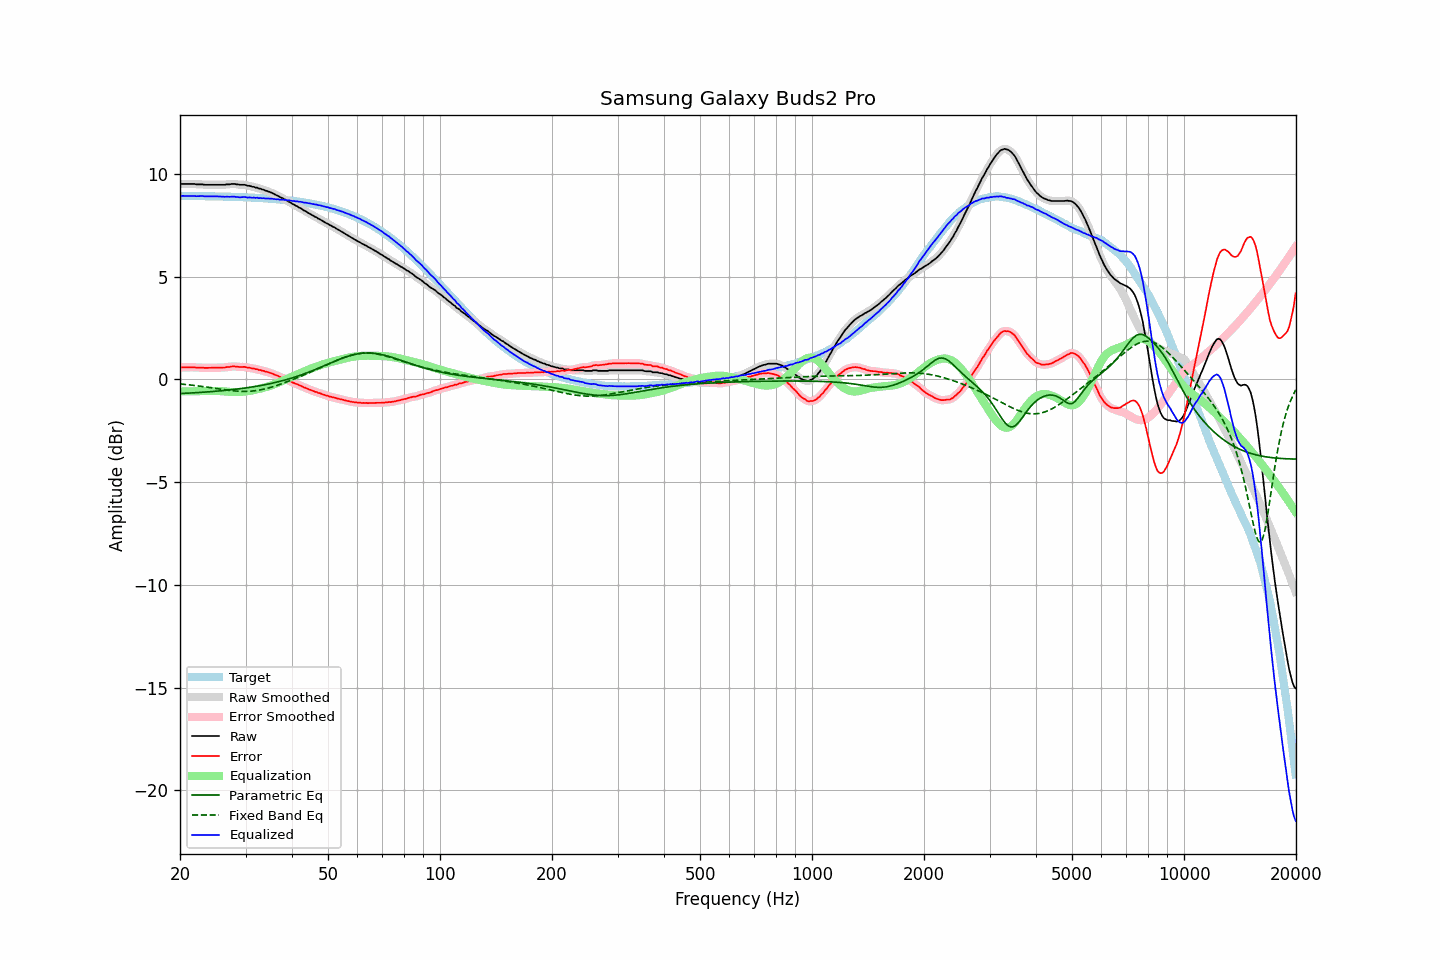

Data behind this chart, as committed beside it:
frequency, raw, error, smoothed, error_smoothed, equalization, parametric_eq, fixed_band_eq, equalized_raw, equalized_smoothed, target
20.00, 9.51, 0.58, 9.51, 0.58, -0.58, -0.69, -0.22, 8.93, 8.93, 8.93
20.20, 9.51, 0.58, 9.51, 0.58, -0.58, -0.69, -0.23, 8.93, 8.93, 8.93
20.40, 9.51, 0.58, 9.51, 0.58, -0.58, -0.68, -0.24, 8.93, 8.93, 8.93
20.61, 9.51, 0.58, 9.51, 0.58, -0.59, -0.68, -0.25, 8.93, 8.93, 8.93
20.81, 9.51, 0.58, 9.51, 0.58, -0.59, -0.68, -0.25, 8.93, 8.93, 8.93
21.02, 9.51, 0.59, 9.51, 0.59, -0.59, -0.67, -0.26, 8.93, 8.93, 8.93
21.23, 9.51, 0.59, 9.51, 0.59, -0.59, -0.67, -0.27, 8.93, 8.93, 8.93
21.44, 9.51, 0.59, 9.51, 0.59, -0.59, -0.66, -0.28, 8.93, 8.93, 8.92
21.66, 9.51, 0.59, 9.51, 0.59, -0.58, -0.66, -0.29, 8.93, 8.93, 8.92
21.87, 9.51, 0.59, 9.51, 0.58, -0.58, -0.65, -0.30, 8.93, 8.92, 8.92
22.09, 9.49, 0.57, 9.50, 0.58, -0.58, -0.65, -0.31, 8.91, 8.92, 8.92
22.31, 9.49, 0.57, 9.49, 0.57, -0.58, -0.64, -0.32, 8.92, 8.92, 8.92
22.54, 9.49, 0.57, 9.49, 0.57, -0.57, -0.64, -0.33, 8.92, 8.92, 8.92
22.76, 9.49, 0.57, 9.49, 0.57, -0.57, -0.63, -0.34, 8.92, 8.92, 8.92
22.99, 9.49, 0.58, 9.49, 0.57, -0.57, -0.63, -0.35, 8.93, 8.92, 8.92
23.22, 9.47, 0.56, 9.48, 0.56, -0.56, -0.62, -0.36, 8.91, 8.92, 8.92
23.45, 9.47, 0.56, 9.47, 0.56, -0.56, -0.62, -0.37, 8.91, 8.91, 8.91
23.69, 9.47, 0.56, 9.47, 0.56, -0.56, -0.61, -0.38, 8.91, 8.91, 8.91
23.92, 9.47, 0.56, 9.47, 0.56, -0.56, -0.61, -0.39, 8.91, 8.91, 8.91
24.16, 9.47, 0.56, 9.47, 0.56, -0.56, -0.60, -0.40, 8.91, 8.91, 8.91
24.40, 9.47, 0.56, 9.47, 0.56, -0.56, -0.59, -0.42, 8.91, 8.91, 8.91
24.65, 9.47, 0.56, 9.47, 0.56, -0.56, -0.59, -0.43, 8.91, 8.91, 8.91
24.89, 9.47, 0.57, 9.47, 0.57, -0.56, -0.58, -0.44, 8.91, 8.91, 8.91
25.14, 9.47, 0.57, 9.47, 0.57, -0.57, -0.57, -0.45, 8.91, 8.91, 8.90
25.39, 9.47, 0.57, 9.47, 0.57, -0.57, -0.57, -0.46, 8.90, 8.90, 8.90
25.65, 9.47, 0.57, 9.47, 0.57, -0.57, -0.56, -0.48, 8.90, 8.90, 8.90
25.91, 9.47, 0.57, 9.47, 0.57, -0.58, -0.55, -0.49, 8.90, 8.90, 8.90
26.16, 9.47, 0.58, 9.47, 0.58, -0.58, -0.55, -0.50, 8.89, 8.89, 8.90
26.43, 9.47, 0.58, 9.48, 0.58, -0.59, -0.54, -0.51, 8.88, 8.89, 8.89
26.69, 9.49, 0.60, 9.48, 0.59, -0.60, -0.53, -0.52, 8.90, 8.89, 8.89
26.96, 9.49, 0.60, 9.49, 0.60, -0.60, -0.52, -0.53, 8.89, 8.89, 8.89
27.23, 9.49, 0.60, 9.50, 0.61, -0.61, -0.51, -0.54, 8.88, 8.89, 8.89
27.50, 9.51, 0.63, 9.51, 0.62, -0.62, -0.50, -0.55, 8.90, 8.89, 8.89
27.77, 9.51, 0.63, 9.51, 0.63, -0.62, -0.50, -0.56, 8.89, 8.89, 8.88
28.05, 9.51, 0.63, 9.51, 0.63, -0.62, -0.49, -0.56, 8.89, 8.89, 8.88
28.33, 9.49, 0.61, 9.50, 0.62, -0.62, -0.48, -0.57, 8.87, 8.88, 8.88
28.62, 9.49, 0.62, 9.49, 0.61, -0.62, -0.47, -0.58, 8.87, 8.87, 8.88
28.90, 9.47, 0.60, 9.48, 0.60, -0.61, -0.46, -0.58, 8.86, 8.86, 8.87
29.19, 9.47, 0.60, 9.48, 0.61, -0.61, -0.45, -0.58, 8.86, 8.87, 8.87
29.48, 9.47, 0.61, 9.47, 0.61, -0.60, -0.44, -0.59, 8.87, 8.87, 8.87
29.78, 9.47, 0.61, 9.46, 0.60, -0.59, -0.43, -0.59, 8.88, 8.87, 8.86
30.08, 9.45, 0.59, 9.45, 0.59, -0.59, -0.42, -0.59, 8.87, 8.87, 8.86
30.38, 9.42, 0.57, 9.44, 0.58, -0.58, -0.41, -0.58, 8.85, 8.86, 8.86
30.68, 9.42, 0.57, 9.41, 0.56, -0.57, -0.39, -0.58, 8.86, 8.85, 8.85
30.99, 9.40, 0.55, 9.40, 0.55, -0.55, -0.38, -0.58, 8.85, 8.85, 8.85
31.30, 9.37, 0.53, 9.38, 0.54, -0.54, -0.37, -0.57, 8.84, 8.85, 8.85
31.61, 9.37, 0.53, 9.36, 0.52, -0.52, -0.36, -0.56, 8.85, 8.84, 8.84
31.93, 9.33, 0.49, 9.34, 0.50, -0.50, -0.34, -0.55, 8.83, 8.84, 8.84
32.24, 9.33, 0.50, 9.32, 0.49, -0.49, -0.33, -0.54, 8.85, 8.84, 8.83
32.57, 9.28, 0.45, 9.29, 0.46, -0.47, -0.32, -0.53, 8.82, 8.83, 8.83
32.89, 9.28, 0.46, 9.27, 0.45, -0.45, -0.30, -0.51, 8.83, 8.83, 8.82
33.22, 9.24, 0.42, 9.25, 0.43, -0.43, -0.29, -0.50, 8.81, 8.82, 8.82
33.55, 9.23, 0.42, 9.23, 0.41, -0.41, -0.27, -0.48, 8.82, 8.82, 8.82
33.89, 9.19, 0.38, 9.20, 0.39, -0.39, -0.26, -0.46, 8.80, 8.81, 8.81
34.23, 9.17, 0.37, 9.17, 0.37, -0.37, -0.24, -0.44, 8.81, 8.81, 8.81
34.57, 9.14, 0.34, 9.14, 0.34, -0.34, -0.23, -0.42, 8.80, 8.80, 8.80
34.92, 9.11, 0.32, 9.11, 0.32, -0.32, -0.21, -0.40, 8.80, 8.80, 8.79
35.27, 9.08, 0.29, 9.08, 0.29, -0.29, -0.19, -0.38, 8.79, 8.79, 8.79
35.62, 9.04, 0.26, 9.04, 0.26, -0.26, -0.18, -0.35, 8.78, 8.78, 8.78
35.97, 9.00, 0.23, 9.00, 0.23, -0.23, -0.16, -0.33, 8.77, 8.78, 8.78
... 635 more rows
